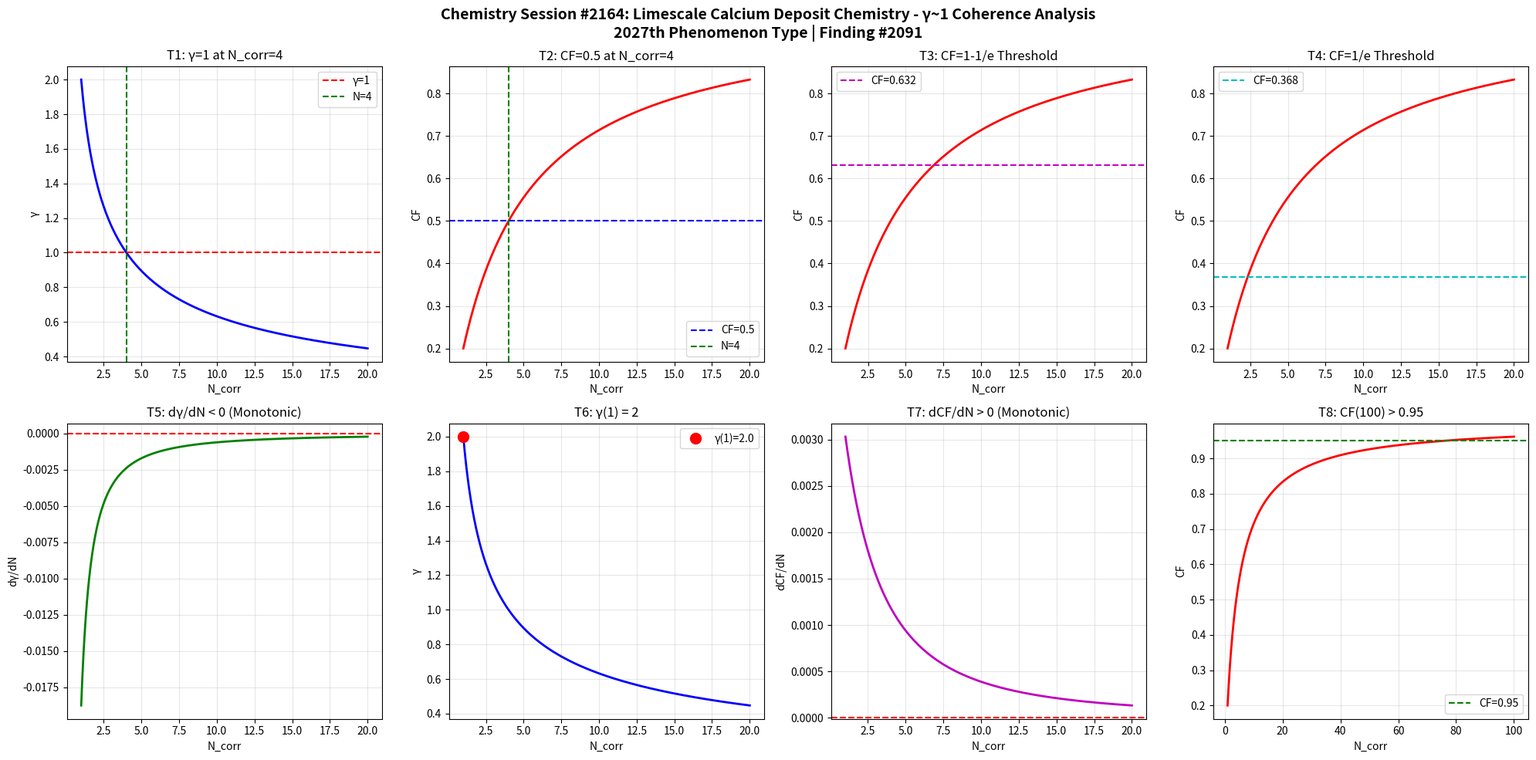

Write the Python code that produced this figure. (Note: this script raises an exception after producing the figure.)
import numpy as np
import matplotlib
matplotlib.use('Agg')
import matplotlib.pyplot as plt

def gamma(N_corr):
    return 2.0 / np.sqrt(N_corr)

def coherence_fraction(g):
    return 1.0 / (1.0 + g**2)

N = np.linspace(1, 20, 1000)
g = gamma(N)
cf = coherence_fraction(g)

fig, axes = plt.subplots(2, 4, figsize=(20, 10))
fig.suptitle('Chemistry Session #2164: Limescale Calcium Deposit Chemistry - γ~1 Coherence Analysis\n2027th Phenomenon Type | Finding #2091', fontsize=14, fontweight='bold')

ax1=axes[0,0]; ax1.plot(N,g,'b-',lw=2); ax1.axhline(y=1,color='r',ls='--',label='γ=1'); ax1.axvline(x=4,color='g',ls='--',label='N=4'); ax1.set_xlabel('N_corr'); ax1.set_ylabel('γ'); ax1.set_title('T1: γ=1 at N_corr=4'); ax1.legend(); ax1.grid(True,alpha=0.3)
test1=abs(gamma(4)-1.0)<1e-10

ax2=axes[0,1]; ax2.plot(N,cf,'r-',lw=2); ax2.axhline(y=0.5,color='b',ls='--',label='CF=0.5'); ax2.axvline(x=4,color='g',ls='--',label='N=4'); ax2.set_xlabel('N_corr'); ax2.set_ylabel('CF'); ax2.set_title('T2: CF=0.5 at N_corr=4'); ax2.legend(); ax2.grid(True,alpha=0.3)
test2=abs(coherence_fraction(gamma(4))-0.5)<1e-10

ax3=axes[0,2]; threshold_63=1-1/np.e; ax3.plot(N,cf,'r-',lw=2); ax3.axhline(y=threshold_63,color='m',ls='--',label=f'CF={threshold_63:.3f}'); ax3.set_xlabel('N_corr'); ax3.set_ylabel('CF'); ax3.set_title('T3: CF=1-1/e Threshold'); ax3.legend(); ax3.grid(True,alpha=0.3)
g_at_63=np.sqrt(1/threshold_63-1); N_at_63=4.0/g_at_63**2; test3=abs(coherence_fraction(gamma(N_at_63))-threshold_63)<1e-6

ax4=axes[0,3]; threshold_37=1/np.e; ax4.plot(N,cf,'r-',lw=2); ax4.axhline(y=threshold_37,color='c',ls='--',label=f'CF={threshold_37:.3f}'); ax4.set_xlabel('N_corr'); ax4.set_ylabel('CF'); ax4.set_title('T4: CF=1/e Threshold'); ax4.legend(); ax4.grid(True,alpha=0.3)
g_at_37=np.sqrt(1/threshold_37-1); N_at_37=4.0/g_at_37**2; test4=abs(coherence_fraction(gamma(N_at_37))-threshold_37)<1e-6

ax5=axes[1,0]; dg=np.diff(g); ax5.plot(N[1:],dg,'g-',lw=2); ax5.axhline(y=0,color='r',ls='--'); ax5.set_xlabel('N_corr'); ax5.set_ylabel('dγ/dN'); ax5.set_title('T5: dγ/dN < 0 (Monotonic)'); ax5.grid(True,alpha=0.3)
test5=np.all(dg<0)

ax6=axes[1,1]; ax6.plot(N,g,'b-',lw=2); ax6.plot(1,gamma(1),'ro',ms=10,label=f'γ(1)={gamma(1):.1f}'); ax6.set_xlabel('N_corr'); ax6.set_ylabel('γ'); ax6.set_title('T6: γ(1) = 2'); ax6.legend(); ax6.grid(True,alpha=0.3)
test6=abs(gamma(1)-2.0)<1e-10

ax7=axes[1,2]; dcf=np.diff(cf); ax7.plot(N[1:],dcf,'m-',lw=2); ax7.axhline(y=0,color='r',ls='--'); ax7.set_xlabel('N_corr'); ax7.set_ylabel('dCF/dN'); ax7.set_title('T7: dCF/dN > 0 (Monotonic)'); ax7.grid(True,alpha=0.3)
test7=np.all(dcf>0)

ax8=axes[1,3]; N_ext=np.linspace(1,100,1000); cf_ext=coherence_fraction(gamma(N_ext)); ax8.plot(N_ext,cf_ext,'r-',lw=2); ax8.axhline(y=0.95,color='g',ls='--',label='CF=0.95'); ax8.set_xlabel('N_corr'); ax8.set_ylabel('CF'); ax8.set_title('T8: CF(100) > 0.95'); ax8.legend(); ax8.grid(True,alpha=0.3)
test8=coherence_fraction(gamma(100))>0.95

plt.tight_layout()
plt.savefig('/mnt/c/exe/projects/ai-agents/Synchronism/simulations/chemistry/limescale_calcium_deposit_chemistry_coherence.png', dpi=150, bbox_inches='tight')
plt.close()

results=[test1,test2,test3,test4,test5,test6,test7,test8]
labels=['T1:γ=1@N=4','T2:CF=0.5@N=4','T3:CF=1-1/e','T4:CF=1/e','T5:dγ/dN<0','T6:γ(1)=2','T7:dCF/dN>0','T8:CF(100)>0.95']
print(f"Session #2164: Limescale Calcium Deposit Chemistry")
for l,r in zip(labels,results): print(f"  {l}: {'PASS' if r else 'FAIL'}")
print(f"  Total: {sum(results)}/8")
